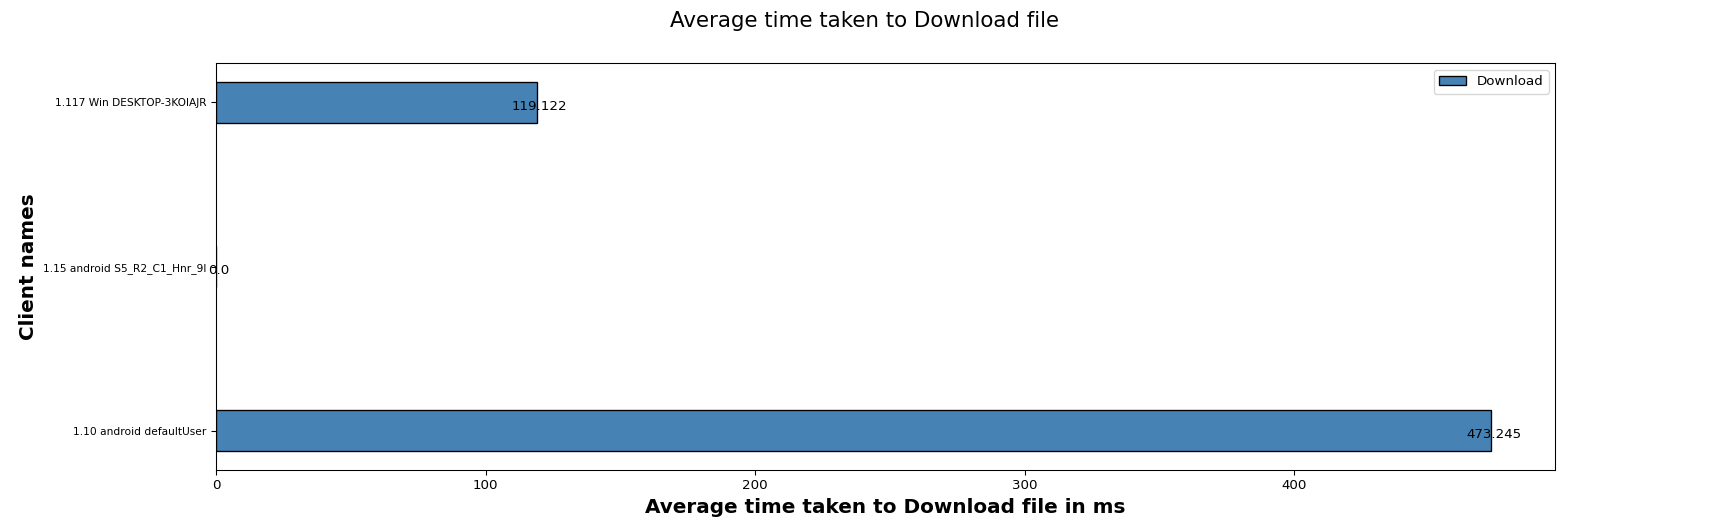

Data behind this chart, as committed beside it:
Client names, Download
1.10 android defaultUser, 473.2
1.15 android S5_R2_C1_Hnr_9l, 0.00
1.117 Win DESKTOP-3KOIAJR, 119.1
